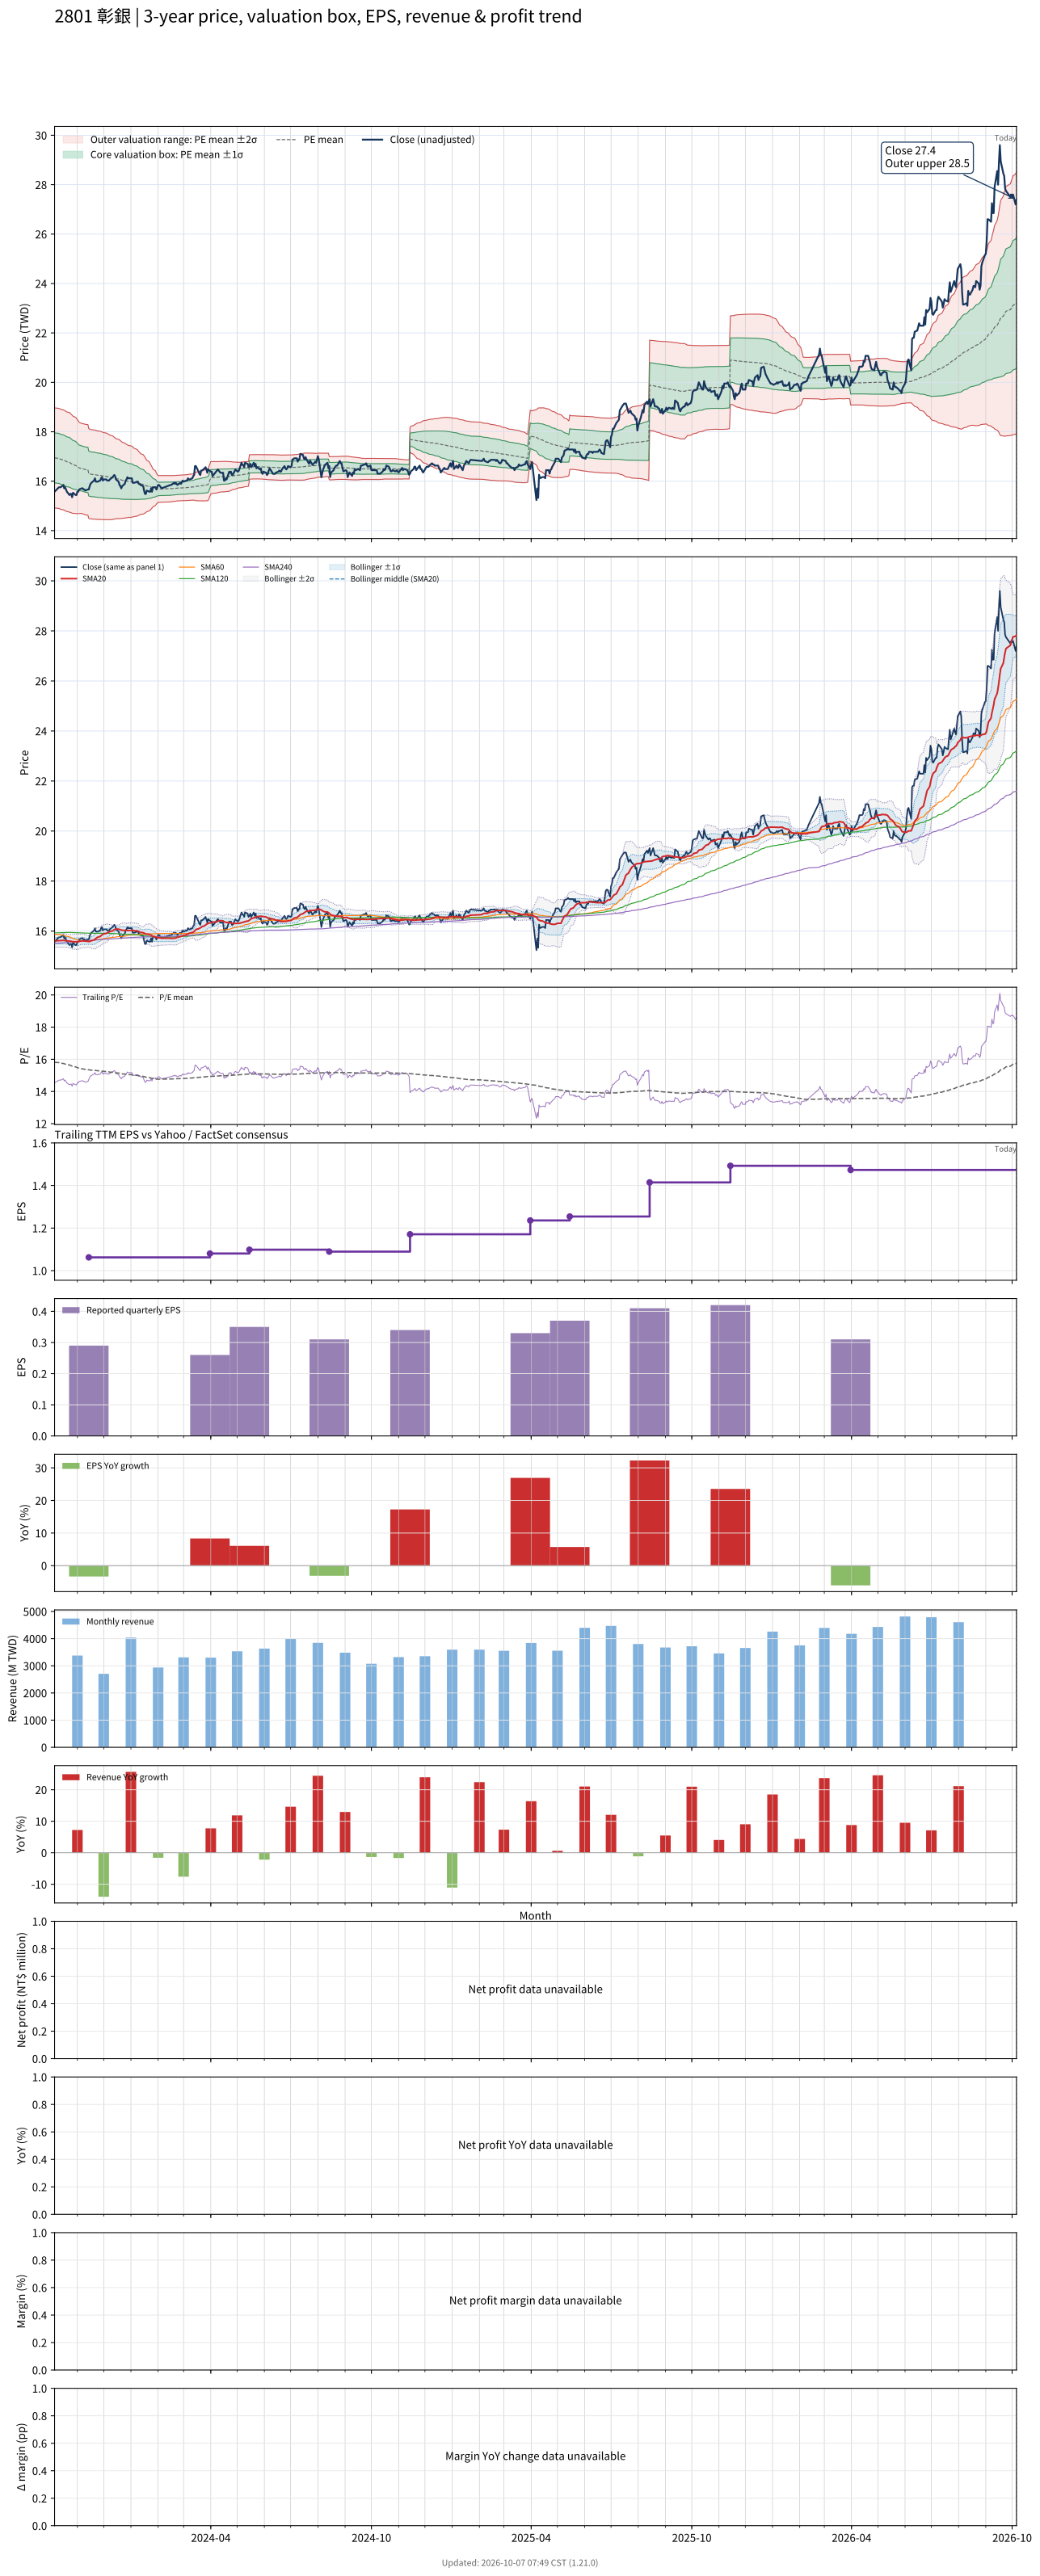

Source data for this figure (header and first rows):
# chart-version: skill-stock-dynamic-val…
date, close, available_date, period_end, eps, ttm_eps, pe, pe_mean, pe_std, price_m2, price_m1, price_mean, price_p1, price_p2, forward_eps, forward_pe, forward_pe_mean, forward_pe_std, forward_price_m2, forward_price_m1, forward_price_mean, forward_price_p1, forward_price_p2, sma20
2023-10-06, 15.58, 2023-08-14, 2023-06-30, 0.32, 1.071, 14.54, 15.81, 0.9444, 14.92, 15.93, 16.94, 17.95, 18.97, , , , , , , , , , 15.61
2023-10-11, 15.76, 2023-08-14, 2023-06-30, 0.32, 1.071, 14.71, 15.79, 0.9452, 14.9, 15.91, 16.92, 17.94, 18.95, , , , , , , , , , 15.62
2023-10-12, 15.76, 2023-08-14, 2023-06-30, 0.32, 1.071, 14.71, 15.78, 0.9451, 14.88, 15.89, 16.9, 17.92, 18.93, , , , , , , , , , 15.62
2023-10-13, 15.76, 2023-08-14, 2023-06-30, 0.32, 1.071, 14.71, 15.76, 0.9451, 14.86, 15.87, 16.88, 17.9, 18.91, , , , , , , , , , 15.62
2023-10-16, 15.85, 2023-08-14, 2023-06-30, 0.32, 1.071, 14.79, 15.74, 0.9436, 14.84, 15.85, 16.87, 17.88, 18.89, , , , , , , , , , 15.63
2023-10-17, 15.71, 2023-08-14, 2023-06-30, 0.32, 1.071, 14.66, 15.72, 0.9428, 14.83, 15.84, 16.85, 17.86, 18.87, , , , , , , , , , 15.62
2023-10-18, 15.76, 2023-08-14, 2023-06-30, 0.32, 1.071, 14.71, 15.71, 0.9414, 14.81, 15.82, 16.83, 17.84, 18.84, , , , , , , , , , 15.62
2023-10-19, 15.67, 2023-08-14, 2023-06-30, 0.32, 1.071, 14.62, 15.69, 0.9408, 14.79, 15.8, 16.81, 17.81, 18.82, , , , , , , , , , 15.62
2023-10-20, 15.58, 2023-08-14, 2023-06-30, 0.32, 1.071, 14.54, 15.67, 0.9407, 14.77, 15.78, 16.79, 17.79, 18.8, , , , , , , , , , 15.61
2023-10-23, 15.44, 2023-08-14, 2023-06-30, 0.32, 1.071, 14.41, 15.65, 0.9399, 14.75, 15.76, 16.76, 17.77, 18.78, , , , , , , , , , 15.6
2023-10-24, 15.49, 2023-08-14, 2023-06-30, 0.32, 1.071, 14.45, 15.62, 0.9363, 14.73, 15.74, 16.74, 17.74, 18.75, , , , , , , , , , 15.6
2023-10-25, 15.49, 2023-08-14, 2023-06-30, 0.32, 1.071, 14.45, 15.6, 0.9294, 14.72, 15.72, 16.71, 17.71, 18.71, , , , , , , , , , 15.59
2023-10-26, 15.35, 2023-08-14, 2023-06-30, 0.32, 1.071, 14.33, 15.58, 0.9254, 14.71, 15.7, 16.69, 17.68, 18.67, , , , , , , , , , 15.58
2023-10-27, 15.53, 2023-08-14, 2023-06-30, 0.32, 1.071, 14.5, 15.55, 0.9175, 14.7, 15.68, 16.66, 17.65, 18.63, , , , , , , , , , 15.58
2023-10-30, 15.44, 2023-08-14, 2023-06-30, 0.32, 1.071, 14.41, 15.53, 0.9083, 14.69, 15.66, 16.64, 17.61, 18.58, , , , , , , , , , 15.57
2023-10-31, 15.44, 2023-08-14, 2023-06-30, 0.32, 1.071, 14.41, 15.51, 0.899, 14.69, 15.65, 16.61, 17.58, 18.54, , , , , , , , , , 15.57
2023-11-01, 15.58, 2023-08-14, 2023-06-30, 0.32, 1.071, 14.54, 15.48, 0.887, 14.69, 15.64, 16.59, 17.54, 18.49, , , , , , , , , , 15.57
2023-11-02, 15.58, 2023-08-14, 2023-06-30, 0.32, 1.071, 14.54, 15.46, 0.8759, 14.69, 15.62, 16.56, 17.5, 18.44, , , , , , , , , , 15.57
2023-11-03, 15.67, 2023-08-14, 2023-06-30, 0.32, 1.071, 14.62, 15.44, 0.8616, 14.69, 15.62, 16.54, 17.46, 18.38, , , , , , , , , , 15.59
2023-11-06, 15.71, 2023-08-14, 2023-06-30, 0.32, 1.071, 14.66, 15.41, 0.8488, 14.7, 15.61, 16.52, 17.42, 18.33, , , , , , , , , , 15.61
2023-11-07, 15.71, 2023-08-14, 2023-06-30, 0.32, 1.071, 14.66, 15.41, 0.8508, 14.68, 15.59, 16.51, 17.42, 18.33, , , , , , , , , , 15.61
2023-11-08, 15.67, 2023-08-14, 2023-06-30, 0.32, 1.071, 14.62, 15.4, 0.8527, 14.67, 15.58, 16.49, 17.41, 18.32, , , , , , , , , , 15.61
2023-11-09, 15.67, 2023-08-14, 2023-06-30, 0.32, 1.071, 14.62, 15.38, 0.8542, 14.65, 15.57, 16.48, 17.4, 18.31, , , , , , , , , , 15.6
2023-11-10, 15.62, 2023-08-14, 2023-06-30, 0.32, 1.071, 14.58, 15.37, 0.8551, 14.64, 15.55, 16.47, 17.39, 18.3, , , , , , , , , , 15.6
2023-11-13, 15.67, 2023-08-14, 2023-06-30, 0.32, 1.071, 14.62, 15.36, 0.8555, 14.62, 15.54, 16.46, 17.37, 18.29, , , , , , , , , , 15.59
2023-11-14, 15.67, 2023-11-14, 2023-09-30, 0.29, 1.062, 14.75, 15.35, 0.8546, 14.49, 15.4, 16.31, 17.21, 18.12, , , , , , , , , , 15.58
2023-11-15, 15.8, 2023-11-14, 2023-09-30, 0.29, 1.062, 14.87, 15.34, 0.8532, 14.48, 15.39, 16.3, 17.2, 18.11, , , , , , , , , , 15.59
2023-11-16, 15.89, 2023-11-14, 2023-09-30, 0.29, 1.062, 14.96, 15.33, 0.8514, 14.48, 15.38, 16.29, 17.19, 18.1, , , , , , , , , , 15.6
2023-11-17, 15.94, 2023-11-14, 2023-09-30, 0.29, 1.062, 15, 15.32, 0.8504, 14.47, 15.38, 16.28, 17.18, 18.09, , , , , , , , , , 15.62
2023-11-20, 16.03, 2023-11-14, 2023-09-30, 0.29, 1.062, 15.08, 15.32, 0.8491, 14.47, 15.37, 16.27, 17.17, 18.08, , , , , , , , , , 15.65
2023-11-21, 16.12, 2023-11-14, 2023-09-30, 0.29, 1.062, 15.17, 15.31, 0.8474, 14.46, 15.36, 16.26, 17.17, 18.07, , , , , , , , , , 15.68
2023-11-22, 15.98, 2023-11-14, 2023-09-30, 0.29, 1.062, 15.04, 15.3, 0.8453, 14.46, 15.36, 16.26, 17.15, 18.05, , , , , , , , , , 15.7
2023-11-23, 15.98, 2023-11-14, 2023-09-30, 0.29, 1.062, 15.04, 15.3, 0.8444, 14.46, 15.35, 16.25, 17.15, 18.04, , , , , , , , , , 15.73
2023-11-24, 15.98, 2023-11-14, 2023-09-30, 0.29, 1.062, 15.04, 15.29, 0.8433, 14.45, 15.35, 16.24, 17.14, 18.03, , , , , , , , , , 15.76
2023-11-27, 16.03, 2023-11-14, 2023-09-30, 0.29, 1.062, 15.08, 15.28, 0.8412, 14.45, 15.34, 16.24, 17.13, 18.02, , , , , , , , , , 15.79
2023-11-28, 16.12, 2023-11-14, 2023-09-30, 0.29, 1.062, 15.17, 15.27, 0.8385, 14.45, 15.34, 16.23, 17.12, 18.01, , , , , , , , , , 15.82
2023-11-29, 16.16, 2023-11-14, 2023-09-30, 0.29, 1.062, 15.21, 15.27, 0.8358, 14.44, 15.33, 16.22, 17.11, 18, , , , , , , , , , 15.85
2023-11-30, 16.03, 2023-11-14, 2023-09-30, 0.29, 1.062, 15.08, 15.26, 0.8329, 14.44, 15.33, 16.21, 17.1, 17.98, , , , , , , , , , 15.87
2023-12-01, 16.07, 2023-11-14, 2023-09-30, 0.29, 1.062, 15.13, 15.25, 0.8294, 14.44, 15.32, 16.2, 17.08, 17.97, , , , , , , , , , 15.89
2023-12-04, 16.07, 2023-11-14, 2023-09-30, 0.29, 1.062, 15.13, 15.24, 0.8254, 14.44, 15.32, 16.19, 17.07, 17.95, , , , , , , , , , 15.91
2023-12-05, 16.03, 2023-11-14, 2023-09-30, 0.29, 1.062, 15.08, 15.23, 0.8218, 14.44, 15.31, 16.19, 17.06, 17.93, , , , , , , , , , 15.92
2023-12-06, 16.03, 2023-11-14, 2023-09-30, 0.29, 1.062, 15.08, 15.23, 0.8172, 14.44, 15.31, 16.18, 17.04, 17.91, , , , , , , , , , 15.94
2023-12-07, 16.03, 2023-11-14, 2023-09-30, 0.29, 1.062, 15.08, 15.22, 0.8111, 14.44, 15.3, 16.16, 17.03, 17.89, , , , , , , , , , 15.96
2023-12-08, 16.07, 2023-11-14, 2023-09-30, 0.29, 1.062, 15.13, 15.2, 0.8037, 14.45, 15.3, 16.15, 17.01, 17.86, , , , , , , , , , 15.98
2023-12-11, 16.16, 2023-11-14, 2023-09-30, 0.29, 1.062, 15.21, 15.2, 0.7982, 14.45, 15.3, 16.14, 16.99, 17.84, , , , , , , , , , 16.01
2023-12-12, 16.21, 2023-11-14, 2023-09-30, 0.29, 1.062, 15.25, 15.19, 0.788, 14.46, 15.3, 16.13, 16.97, 17.81, , , , , , , , , , 16.04
2023-12-13, 16.25, 2023-11-14, 2023-09-30, 0.29, 1.062, 15.3, 15.17, 0.7782, 14.47, 15.3, 16.12, 16.95, 17.78, , , , , , , , , , 16.06
2023-12-14, 16.21, 2023-11-14, 2023-09-30, 0.29, 1.062, 15.25, 15.16, 0.7694, 14.48, 15.29, 16.11, 16.93, 17.75, , , , , , , , , , 16.07
2023-12-15, 16.07, 2023-11-14, 2023-09-30, 0.29, 1.062, 15.13, 15.16, 0.7621, 14.48, 15.29, 16.1, 16.91, 17.72, , , , , , , , , , 16.08
2023-12-18, 15.98, 2023-11-14, 2023-09-30, 0.29, 1.062, 15.04, 15.15, 0.7557, 14.48, 15.29, 16.09, 16.89, 17.7, , , , , , , , , , 16.08
2023-12-19, 15.85, 2023-11-14, 2023-09-30, 0.29, 1.062, 14.92, 15.13, 0.7494, 14.49, 15.28, 16.08, 16.87, 17.67, , , , , , , , , , 16.06
2023-12-20, 15.8, 2023-11-14, 2023-09-30, 0.29, 1.062, 14.87, 15.12, 0.7418, 14.49, 15.28, 16.07, 16.85, 17.64, , , , , , , , , , 16.06
2023-12-21, 15.71, 2023-11-14, 2023-09-30, 0.29, 1.062, 14.79, 15.11, 0.7336, 14.49, 15.27, 16.05, 16.83, 17.61, , , , , , , , , , 16.04
2023-12-22, 15.8, 2023-11-14, 2023-09-30, 0.29, 1.062, 14.87, 15.1, 0.7235, 14.5, 15.27, 16.04, 16.81, 17.58, , , , , , , , , , 16.03
2023-12-25, 15.89, 2023-11-14, 2023-09-30, 0.29, 1.062, 14.96, 15.08, 0.7141, 14.51, 15.27, 16.03, 16.78, 17.54, , , , , , , , , , 16.03
2023-12-26, 16.03, 2023-11-14, 2023-09-30, 0.29, 1.062, 15.08, 15.07, 0.7051, 14.52, 15.27, 16.01, 16.76, 17.51, , , , , , , , , , 16.02
2023-12-27, 16.07, 2023-11-14, 2023-09-30, 0.29, 1.062, 15.13, 15.07, 0.6988, 14.52, 15.26, 16.01, 16.75, 17.49, , , , , , , , , , 16.02
2023-12-28, 16.16, 2023-11-14, 2023-09-30, 0.29, 1.062, 15.21, 15.06, 0.693, 14.53, 15.26, 16, 16.73, 17.47, , , , , , , , , , 16.02
2023-12-29, 16.12, 2023-11-14, 2023-09-30, 0.29, 1.062, 15.17, 15.05, 0.6865, 14.53, 15.26, 15.99, 16.72, 17.45, , , , , , , , , , 16.03
... 668 more rows
